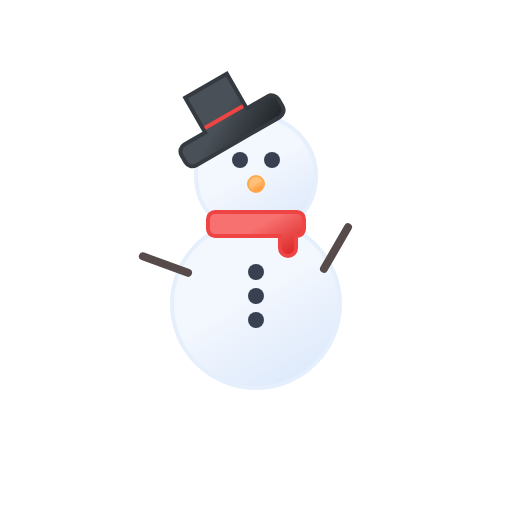
t = 0.00 s
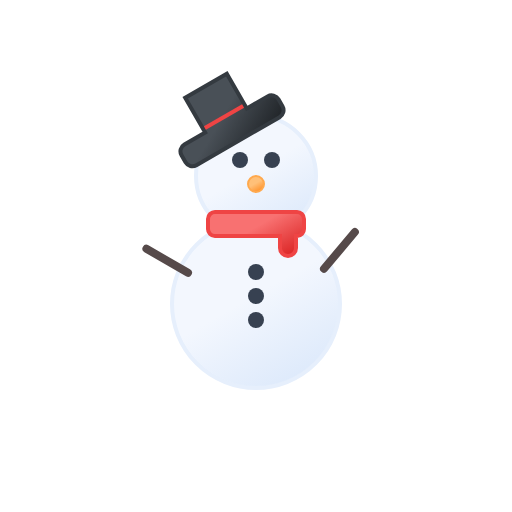
t = 0.38 s
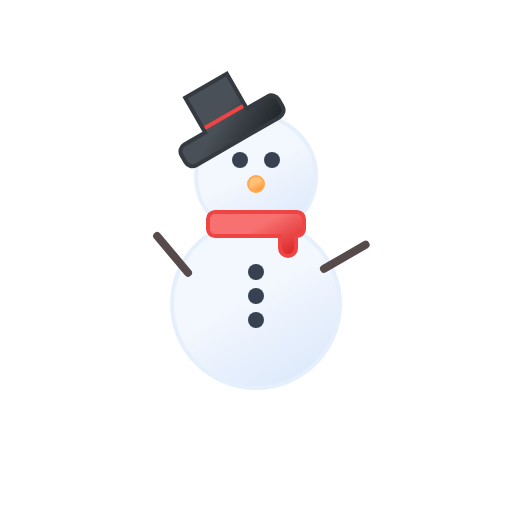
t = 1.13 s
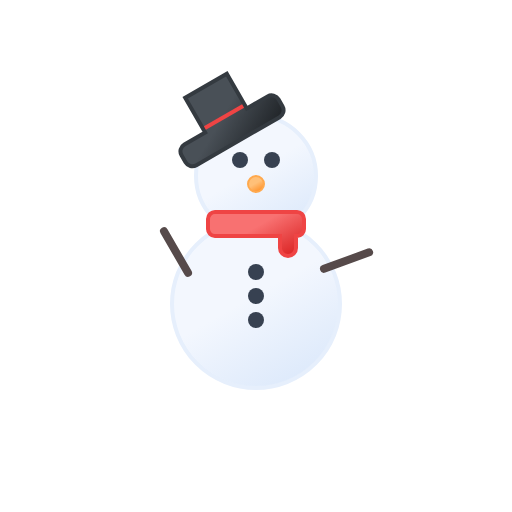
t = 1.50 s
t = 1.88 s: frame unchanged from t = 1.13 s, image omitted
t = 2.63 s: frame unchanged from t = 0.38 s, image omitted

The animated SVG that drew these frames (rendered in a browser with its animation timeline set to each time). Animation: 2 SMIL elements (animateTransform=2); one cycle of 3.00 s, repeats indefinitely.

<svg xmlns="http://www.w3.org/2000/svg" xmlns:xlink="http://www.w3.org/1999/xlink" viewBox="0 0 64 64">
	<defs>
		<linearGradient id="a" x1="26.75" y1="28.91" x2="37.25" y2="47.09" gradientUnits="userSpaceOnUse">
			<stop offset="0" stop-color="#f3f7fe"/>
			<stop offset="0.45" stop-color="#f3f7fe"/>
			<stop offset="1" stop-color="#deeafb"/>
		</linearGradient>
		<linearGradient id="b" x1="28.25" y1="15.5" x2="35.75" y2="28.5" xlink:href="#a"/>
		<linearGradient id="c" x1="30.01" y1="24.55" x2="34.8" y2="32.85" gradientUnits="userSpaceOnUse">
			<stop offset="0" stop-color="#f87171"/>
			<stop offset="0.45" stop-color="#f87171"/>
			<stop offset="1" stop-color="#dc2626"/>
		</linearGradient>
		<linearGradient id="d" x1="-51.74" y1="142.49" x2="-45.96" y2="152.51" gradientTransform="translate(-3.61 -136.49) rotate(-30)" gradientUnits="userSpaceOnUse">
			<stop offset="0" stop-color="#495057"/>
			<stop offset="0.45" stop-color="#495057"/>
			<stop offset="1" stop-color="#212529"/>
		</linearGradient>
		<linearGradient id="e" x1="31.5" y1="22.13" x2="32.5" y2="23.87" gradientUnits="userSpaceOnUse">
			<stop offset="0" stop-color="#ffc078"/>
			<stop offset="0.45" stop-color="#ffc078"/>
			<stop offset="1" stop-color="#ff922b"/>
		</linearGradient>
	</defs>
	<circle cx="32" cy="38" r="10.5" stroke="#e6effc" stroke-miterlimit="10" stroke-width="0.5" fill="url(#a)"/>
	<circle cx="32" cy="22" r="7.5" stroke="#e6effc" stroke-miterlimit="10" stroke-width="0.5" fill="url(#b)"/>
	<circle cx="32" cy="34" r="1" fill="#374151"/>
	<circle cx="32" cy="37" r="1" fill="#374151"/>
	<circle cx="32" cy="40" r="1" fill="#374151"/>
	<line x1="43.5" y1="28.4" x2="40.5" y2="33.6" fill="none" stroke="#564a4a" stroke-linecap="round" stroke-miterlimit="10">
		<animateTransform attributeName="transform" type="rotate" values="0 40.5 33.6; 40 40.5 33.6; 0 40.5 33.6" dur="3s" repeatCount="indefinite"/>
	</line>
	<line x1="23.5" y1="34.1" x2="20.5" y2="28.9" fill="none" stroke="#564a4a" stroke-linecap="round" stroke-miterlimit="10">
		<animateTransform attributeName="transform" type="rotate" values="0 23.5 34.1; -40 23.5 34.1; 0 23.5 34.1" begin="-1.5s" dur="3s" repeatCount="indefinite"/>
	</line>
	<circle cx="34" cy="20" r="1" fill="#374151"/>
	<circle cx="30" cy="20" r="1" fill="#374151"/>
	<path d="M37.09,26.5H26.91a.88.88,0,0,0-.91.89v1.22a.87.87,0,0,0,.86.89H35V31a1,1,0,0,0,1,1h0a1,1,0,0,0,1-1V29.5h.14a.87.87,0,0,0,.86-.89V27.39A.88.88,0,0,0,37.09,26.5Z" stroke="#ef4444" stroke-miterlimit="10" stroke-width="0.5" fill="url(#c)"/>
	<path d="M33.45,12.05l-2.6,1.5-2.5-4.33-5.2,3,2.5,4.33-2.6,1.5a1,1,0,0,0-.36,1.36l.5.87a1,1,0,0,0,1.36.37l10.4-6a1,1,0,0,0,.36-1.36l-.5-.87A1,1,0,0,0,33.45,12.05Z" stroke="#343a40" stroke-miterlimit="10" stroke-width="0.5" fill="url(#d)"/>
	<line x1="25.83" y1="15.87" x2="30.17" y2="13.37" fill="none" stroke="#ef4444" stroke-linecap="square" stroke-miterlimit="10" stroke-width="0.5"/>
	<circle cx="32" cy="23" r="1" stroke="#ffa94d" stroke-miterlimit="10" stroke-width="0.25" fill="url(#e)"/>
</svg>
